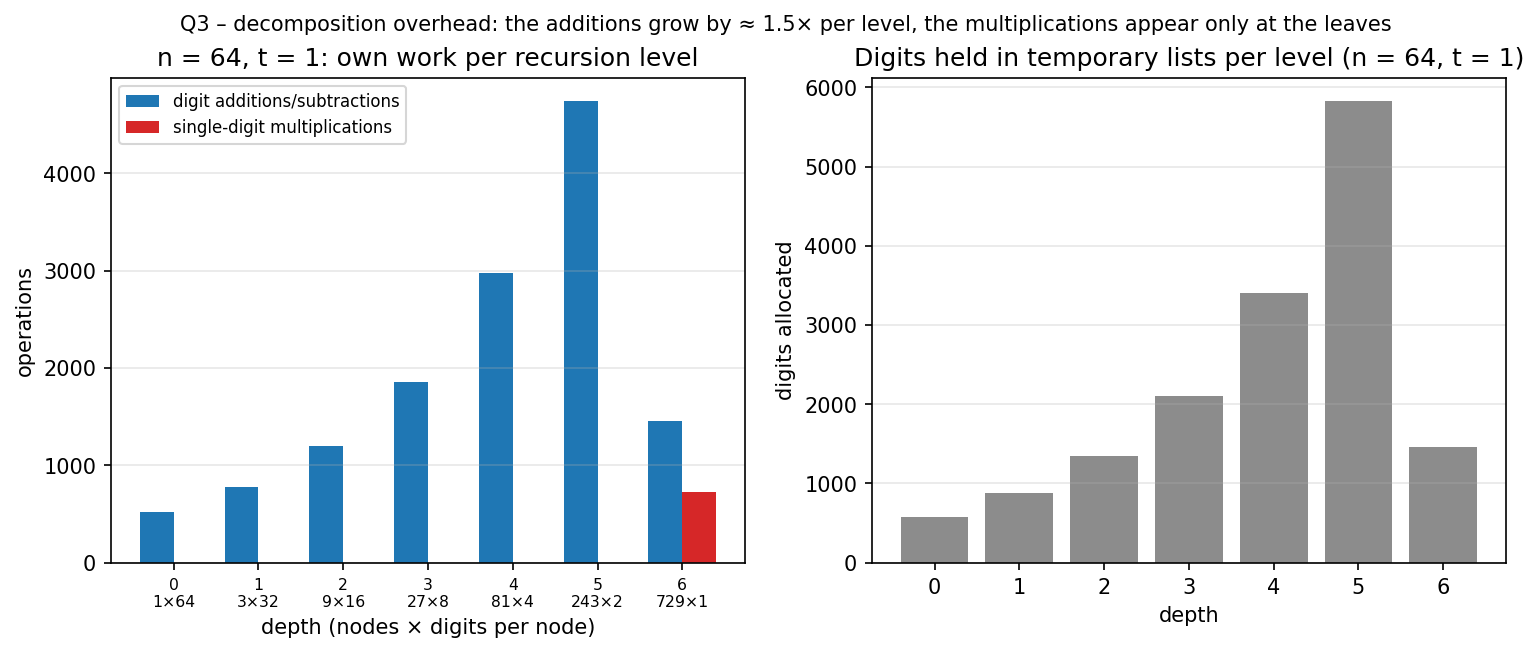

The file beside this chart, header and first rows:
n, threshold, depth, nodes, digits_per_node, own_mults, own_adds, temp_digits
64, 1, 0, 1, 64, 0, 516, 582
64, 1, 1, 3, 32, 0, 782, 882
64, 1, 2, 9, 16, 0, 1197, 1350
64, 1, 3, 27, 8, 0, 1854, 2106
64, 1, 4, 81, 4, 0, 2979, 3402
64, 1, 5, 243, 2, 0, 4744, 5832
64, 1, 6, 729, 1, 729, 1458, 1458
64, 16, 0, 1, 64, 0, 518, 582
64, 16, 1, 3, 32, 0, 784, 882
64, 16, 2, 9, 16, 2304, 4608, 288
1024, 16, 0, 1, 1024, 0, 8196, 9222
1024, 16, 1, 3, 512, 0, 12302, 13842
1024, 16, 2, 9, 256, 0, 18480, 20790
1024, 16, 3, 27, 128, 0, 27781, 31266
1024, 16, 4, 81, 64, 0, 41861, 47142
1024, 16, 5, 243, 32, 0, 63414, 71442
1024, 16, 6, 729, 16, 186624, 373248, 23328
